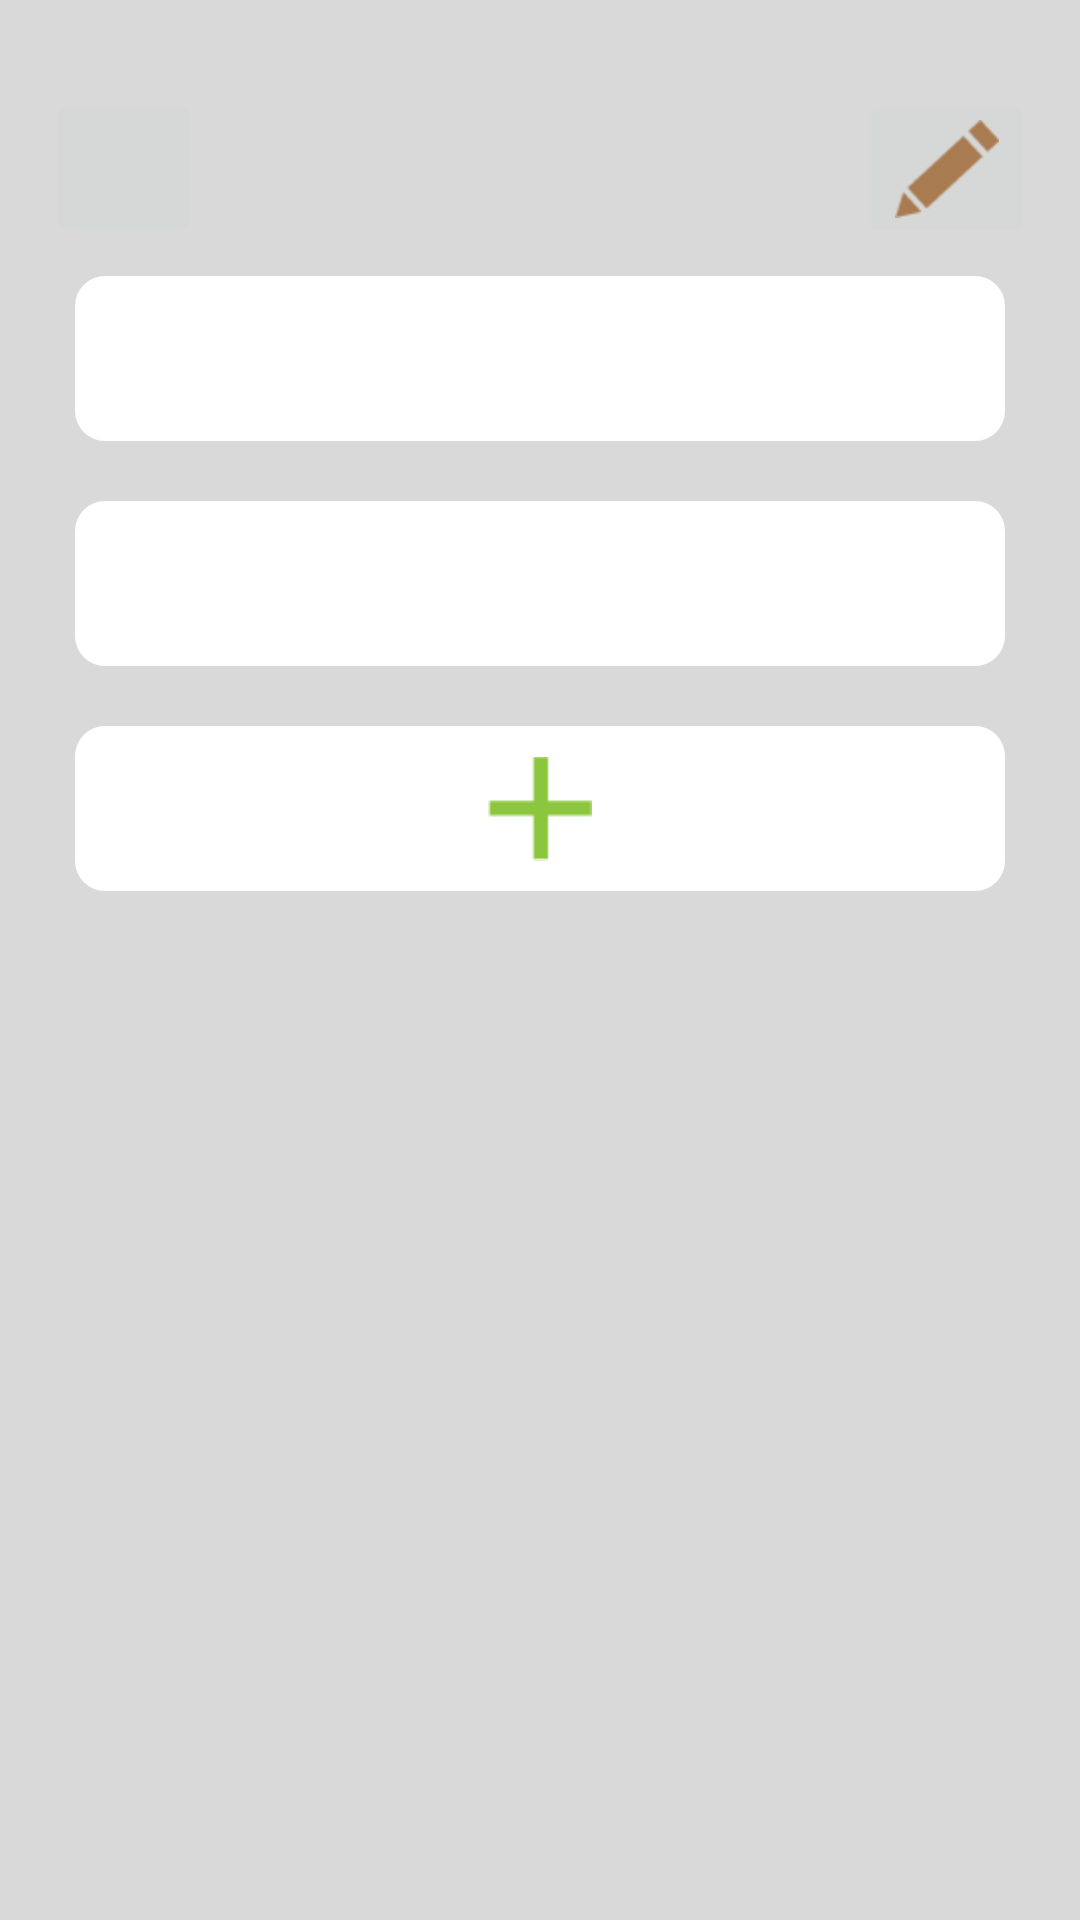

The Android layout XML behind this screen, and the referenced resources:
<!-- AndroidManifest.xml: application theme AppTheme -->
<!-- res/layout/activity_categorylist.xml -->
<?xml version="1.0" encoding="utf-8"?>
<RelativeLayout xmlns:android="http://schemas.android.com/apk/res/android"
    android:layout_width="match_parent"
    android:layout_height="match_parent"
    android:paddingLeft="@dimen/activity_horizontal_margin"
    android:paddingRight="@dimen/activity_horizontal_margin"
    android:paddingTop="@dimen/activity_vertical_margin"
    android:paddingBottom="@dimen/activity_vertical_margin"
    android:background="@color/background"
    >

    <ImageButton
        android:id="@+id/cDelButton"
        android:layout_width="52dp"
        android:layout_height="52dp"
        android:scaleType="fitXY"
        android:src="@drawable/delete_icon"
        android:layout_alignParentLeft="true"
        />

    <ImageButton
        android:id="@+id/cEditButton"
        android:layout_width="wrap_content"
        android:layout_height="wrap_content"
        android:src="@drawable/edit_icon"
        android:layout_alignParentRight="true"
        />

    <ScrollView
        android:layout_below="@id/cDelButton"
        android:layout_width="match_parent"
        android:layout_height="wrap_content" >

        <RelativeLayout
            android:layout_gravity="center_horizontal"
            android:layout_width="match_parent"
            android:layout_height="match_parent">

            <ImageView
                android:id="@+id/list1"
                android:layout_alignParentTop="true"
                android:padding="10dp"
                android:src="@drawable/white_rect"
                android:layout_width="match_parent"
                android:layout_height="@dimen/activity_event_list_height"/>

            <ImageView
                android:id="@+id/list2"
                android:layout_below="@id/list1"
                android:padding="10dp"
                android:src="@drawable/white_rect"
                android:layout_width="match_parent"
                android:layout_height="@dimen/activity_event_list_height"/>

            <ImageView
                android:layout_below="@id/list2"
                android:id="@+id/addBox"
                android:padding="10dp"
                android:src="@drawable/white_rect"
                android:layout_width="match_parent"
                android:layout_height="@dimen/activity_event_list_height"/>

            <ImageView
                android:id="@+id/addIcon"
                android:src="@drawable/add_icon"
                android:layout_alignTop="@id/addBox"
                android:layout_alignBottom="@id/addBox"
                android:layout_width="wrap_content"
                android:layout_height="wrap_content"
                android:layout_centerHorizontal="true"
                />

        </RelativeLayout>
    </ScrollView>

</RelativeLayout>
<!-- resources referenced by this layout -->
<resources>
  <color name="background">#d9d9d9</color>
  <dimen name="activity_event_list_height">75dp</dimen>
  <dimen name="activity_horizontal_margin">15dp</dimen>
  <dimen name="activity_vertical_margin">30dp</dimen>
  <!-- drawable add_icon: png bitmap (drawable-hdpi, 305 bytes) -->
  <!-- drawable edit_icon: png bitmap (drawable-hdpi, 754 bytes) -->
  <!-- drawable white_rect (drawable) -->
  <?xml version="1.0" encoding="utf-8"?>
  <shape xmlns:android="http://schemas.android.com/apk/res/android"
      android:shape="rectangle">
      <solid android:color="#FFFFFF" />
      <corners
          android:topLeftRadius="10dp"
          android:topRightRadius="10dp"
          android:bottomLeftRadius="10dp"
          android:bottomRightRadius="10dp"
  
          />
  </shape>
  <style name="AppTheme" parent="Theme.AppCompat.Light.DarkActionBar">
          
          <item name="android:itemBackground">@android:color/darker_gray</item>
          <item name="android:itemTextAppearance">@style/myCustomMenuTextApearance</item>
  
      </style>
  <style name="myCustomMenuTextApearance" parent="@android:style/TextAppearance.Widget.IconMenu.Item">
          <item name="android:textColor">@android:color/black</item>
      </style>
</resources>
